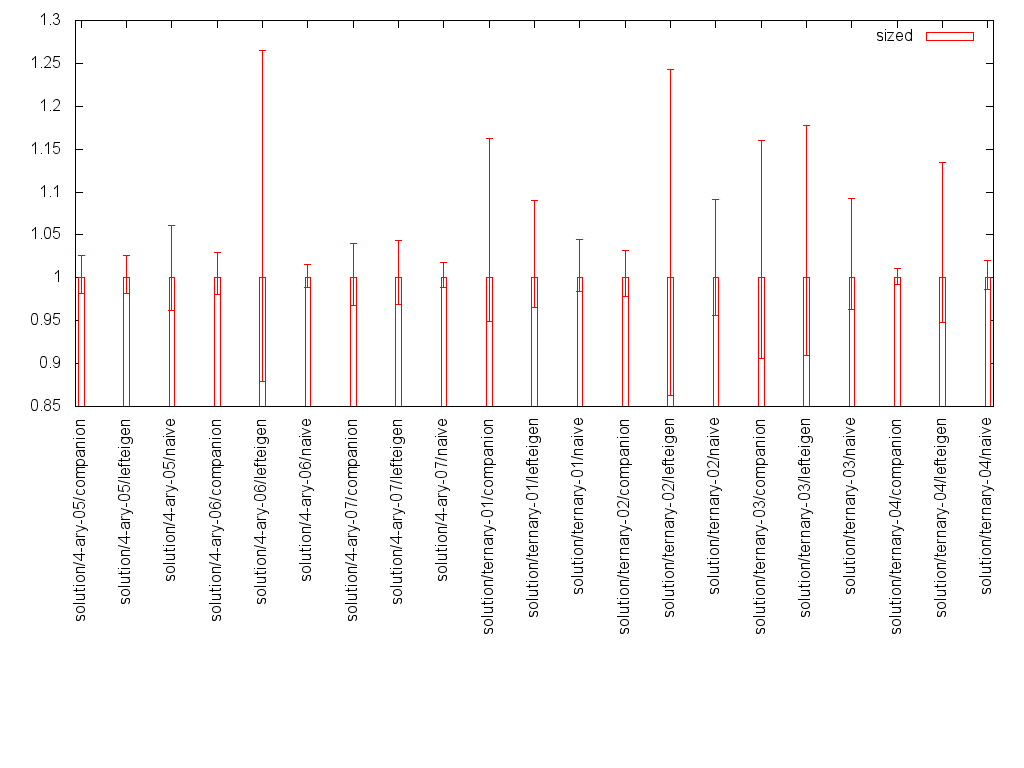

The table this chart was drawn from, first rows:
solution/4-ary-05/companion, 1.0, 0.9821551014613273, 1.02579937607885
solution/4-ary-05/lefteigen, 1.0, 0.9815, 1.026
solution/4-ary-05/naive, 1.0, 0.9618, 1.061
solution/4-ary-06/companion, 1.0, 0.9802, 1.029
solution/4-ary-06/lefteigen, 1.0, 0.8787, 1.265
solution/4-ary-06/naive, 1.0, 0.9889, 1.016
solution/4-ary-07/companion, 1.0, 0.9679, 1.04
solution/4-ary-07/lefteigen, 1.0, 0.9688, 1.044
solution/4-ary-07/naive, 1.0, 0.9885, 1.018
solution/ternary-01/companion, 1.0, 0.9487, 1.162
solution/ternary-01/lefteigen, 1.0, 0.9651, 1.091
solution/ternary-01/naive, 1.0, 0.9845, 1.044
solution/ternary-02/companion, 1.0, 0.9785, 1.031
solution/ternary-02/lefteigen, 1.0, 0.8631, 1.243
solution/ternary-02/naive, 1.0, 0.9559, 1.092
solution/ternary-03/companion, 1.0, 0.9058, 1.16
solution/ternary-03/lefteigen, 1.0, 0.9089, 1.178
solution/ternary-03/naive, 1.0, 0.9634, 1.092
solution/ternary-04/companion, 1.0, 0.9921, 1.011
solution/ternary-04/lefteigen, 1.0, 0.948, 1.135
solution/ternary-04/naive, 1.0, 0.9861, 1.02
